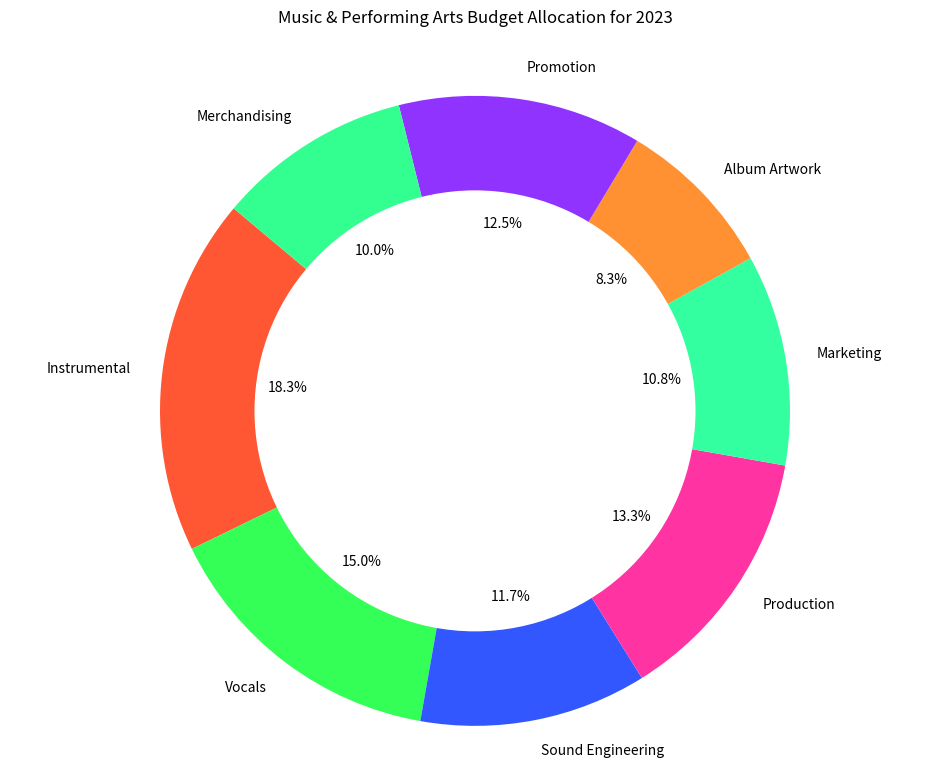

Write Python code to recreate this figure.

import matplotlib.pyplot as plt

# Data to plot
categories = ['Instrumental', 'Vocals', 'Sound Engineering', 'Production', 'Marketing', 'Album Artwork', 'Promotion', 'Merchandising']
values = [220, 180, 140, 160, 130, 100, 150, 120]
colors = ['#FF5733', '#33FF57', '#3357FF', '#FF33A1', '#33FFA1', '#FF9133', '#9133FF', '#33FF91']

# Create pie chart
plt.figure(figsize=(12, 9))
plt.pie(values, labels=categories, colors=colors, autopct='%1.1f%%', startangle=140)

# Draw a circle at the center of pie to make it look like a donut
centre_circle = plt.Circle((0,0),0.70,fc='white')
fig = plt.gcf()
fig.gca().add_artist(centre_circle)

plt.axis('equal')  # Equal aspect ratio ensures that pie is drawn as a circle.
plt.title('Music & Performing Arts Budget Allocation for 2023', pad=30)
plt.show()
